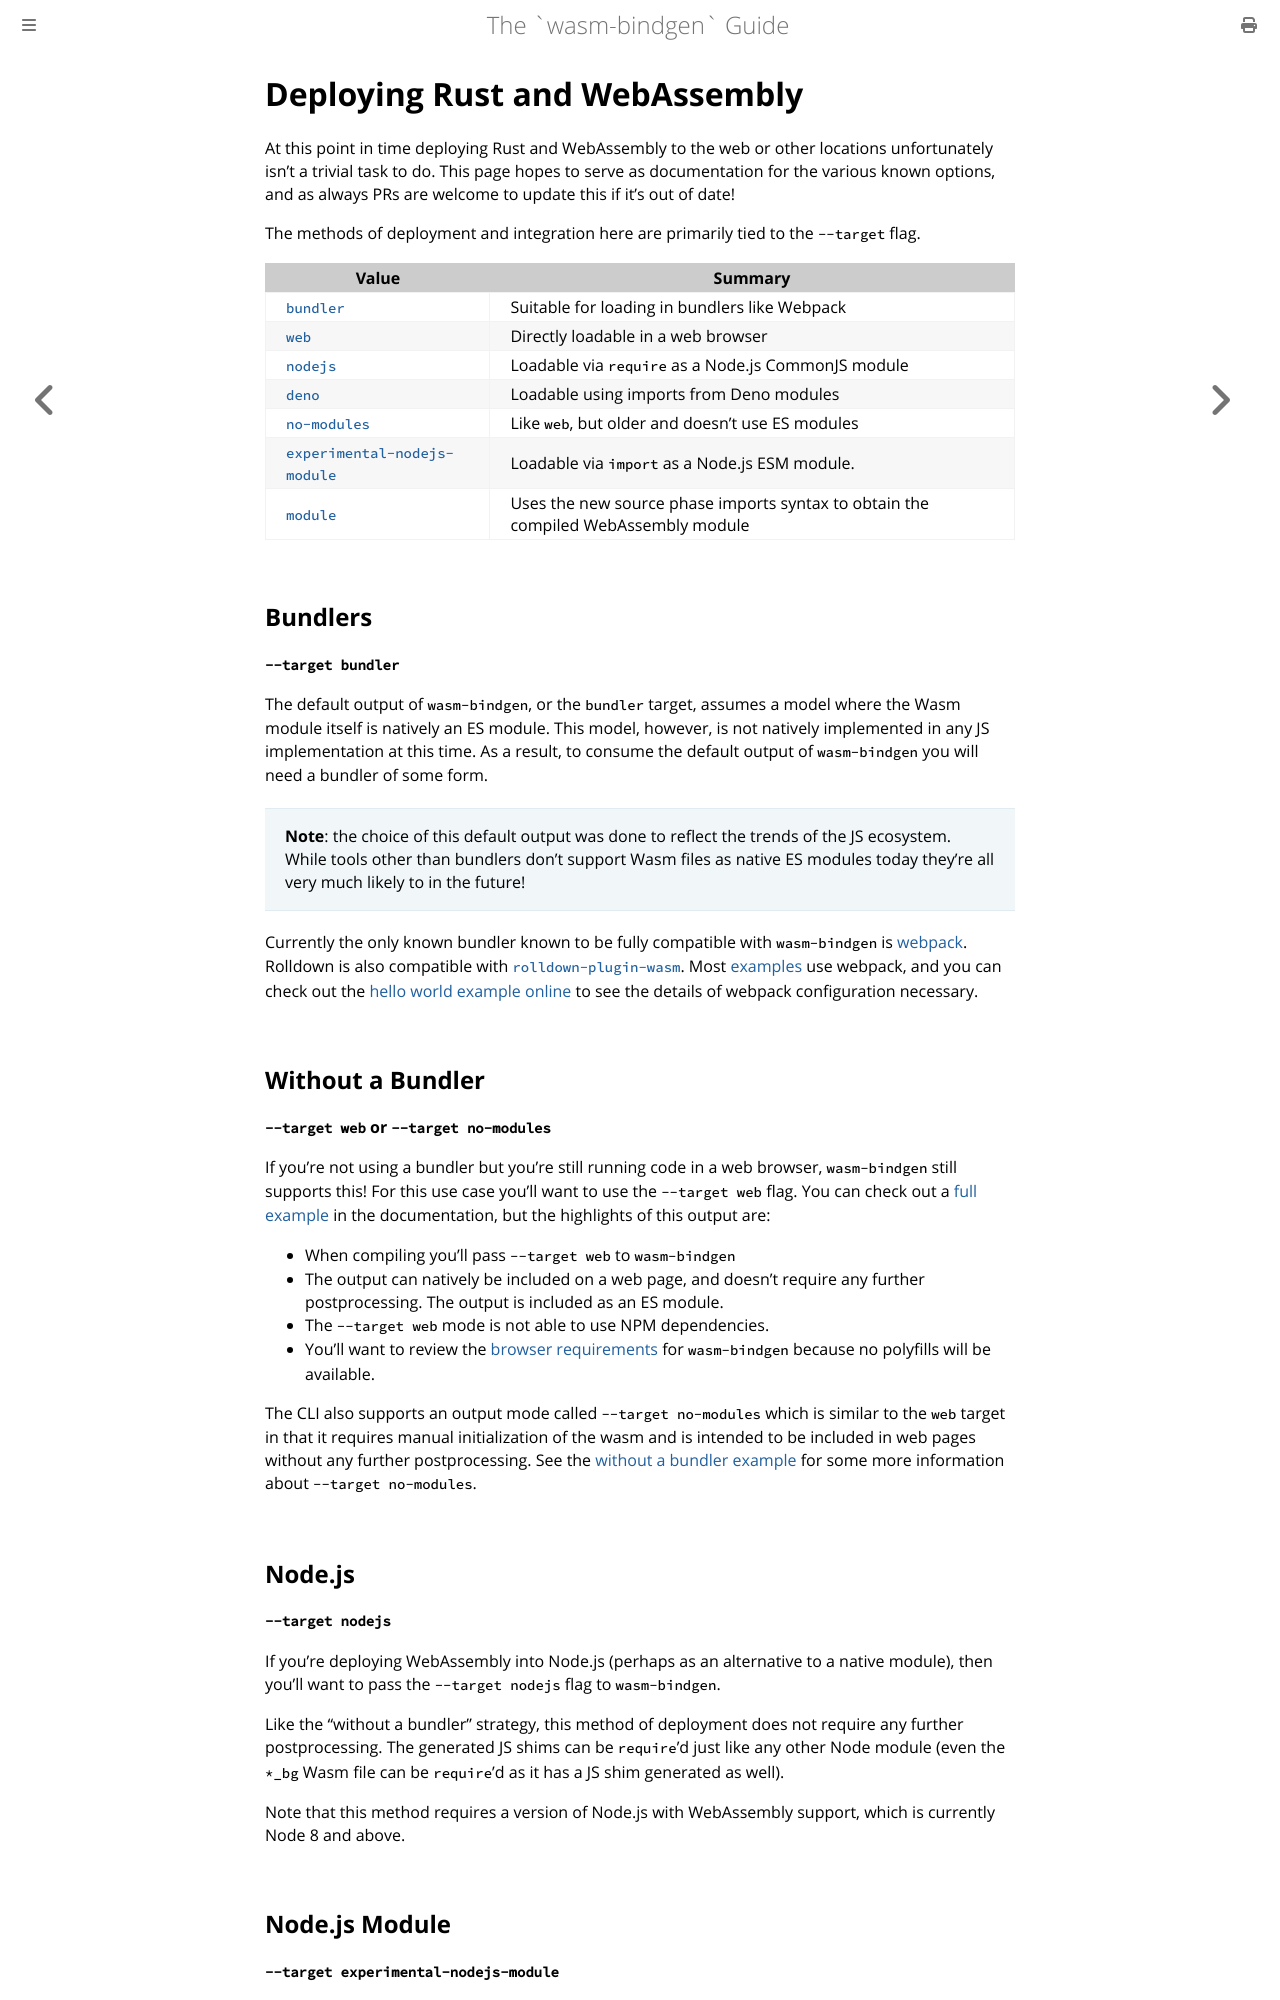

repository: wasm-bindgen/wasm-bindgen · page: reference/deployment.html · generator: mdbook

# Deploying Rust and WebAssembly

At this point in time deploying Rust and WebAssembly to the web or other
locations unfortunately isn't a trivial task to do. This page hopes to serve
as documentation for the various known options, and as always PRs are welcome
to update this if it's out of date!

The methods of deployment and integration here are primarily tied to the
`--target` flag.

| Value           | Summary                                                    |
|-----------------|------------------------------------------------------------|
| [`bundler`]     | Suitable for loading in bundlers like Webpack              |
| [`web`]         | Directly loadable in a web browser                         |
| [`nodejs`]      | Loadable via `require` as a Node.js CommonJS module        |
| [`deno`]        | Loadable using imports from Deno modules                   |
| [`no-modules`]  | Like `web`, but older and doesn't use ES modules           |
| [`experimental-nodejs-module`]  | Loadable via `import` as a Node.js ESM module. |
| [`module`] | Uses the new source phase imports syntax to obtain the compiled WebAssembly module |

[`bundler`]: #bundlers
[`web`]: #without-a-bundler
[`no-modules`]: #without-a-bundler
[`nodejs`]: #nodejs
[`deno`]: #deno
[`experimental-nodejs-module`]: #nodejs-module
[`module`]: #source-phase-imports

## Bundlers

**`--target bundler`**

The default output of `wasm-bindgen`, or the `bundler` target, assumes a model
where the Wasm module itself is natively an ES module. This model, however, is not
natively implemented in any JS implementation at this time. As a result, to
consume the default output of `wasm-bindgen` you will need a bundler of some
form.

> **Note**: the choice of this default output was done to reflect the trends of
> the JS ecosystem. While tools other than bundlers don't support Wasm files as
> native ES modules today they're all very much likely to in the future!

Currently the only known bundler known to be fully compatible with
`wasm-bindgen` is [webpack]. Rolldown is also compatible with
[`rolldown-plugin-wasm`]. Most [examples] use webpack, and you can check out the
[hello world example online] to see the details of webpack configuration
necessary.

[webpack]: https://webpack.js.org/
[`rolldown-plugin-wasm`]: https://github.com/sxzz/rolldown-plugin-wasm
[examples]: ../examples/index.html
[hello world example online]: ../examples/hello-world.html

## Without a Bundler

**`--target web` or `--target no-modules`**

If you're not using a bundler but you're still running code in a web browser,
`wasm-bindgen` still supports this! For this use case you'll want to use the
`--target web` flag. You can check out a [full example][nomex] in the
documentation, but the highlights of this output are:

* When compiling you'll pass `--target web` to `wasm-bindgen`
* The output can natively be included on a web page, and doesn't require any
  further postprocessing. The output is included as an ES module.
* The `--target web` mode is not able to use NPM dependencies.
* You'll want to review the [browser requirements] for `wasm-bindgen` because
  no polyfills will be available.

[nomex]: ../examples/without-a-bundler.html
[rfc1]: https://github.com/rustwasm/rfcs/pull/6
[rfc2]: https://github.com/rustwasm/rfcs/pull/8
[browser requirements]: browser-support.html

The CLI also supports an output mode called `--target no-modules` which is
similar to the `web` target in that it requires manual initialization of the
wasm and is intended to be included in web pages without any further
postprocessing. See the [without a bundler example][nomex] for some more
information about `--target no-modules`.
